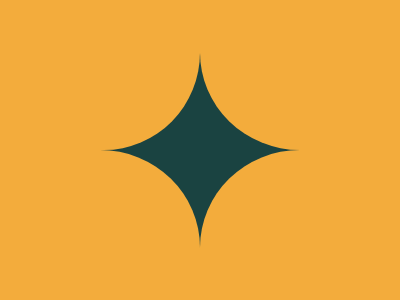

Write a web page that renders exactly this picture using CSS.

<div class="container">
  <div class="top">
    <div class="square top-left"></div>
    <div class="square top-right"></div>
  </div>
  <div class="bottom">
    <div class="square bottom-left"></div>
    <div class="square bottom-right"></div>
  </div>
</div>
<style>

* {
  margin: 0;
  padding: 0;
  box-sizing: border-box;
}

  .container {
    margin: auto;
    width: 400px;
    height: 300px;
    background: #1A4341;
  }

  .top,
  .bottom {
    display: flex;
    justify-content: center;
    align-items: center;
  }

  .square {
    margin: 0;
    width: 200px;
    height: 150px;
    background: #F3AC3C;
  }

  .top-left {
    border-bottom-right-radius: 48% 65%;
  }

  .top-right {
    border-bottom-left-radius: 50% 65%;
  }

  .bottom-left {
    border-top-right-radius: 50% 65%;
  }

  .bottom-right {
    border-top-left-radius: 50% 65%;
  }
</style>